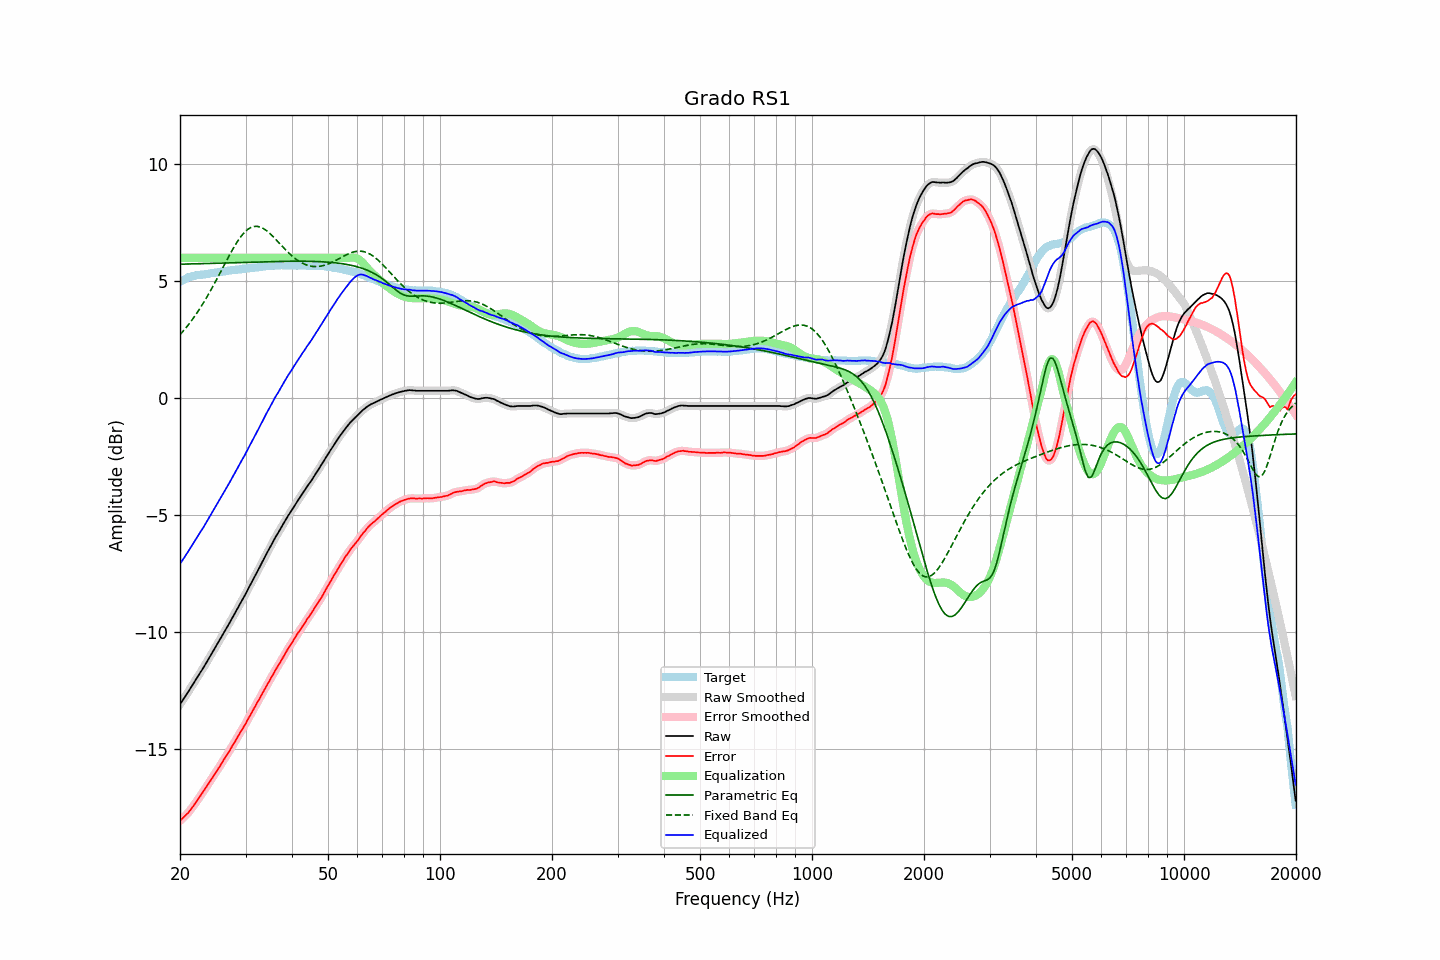

The data file committed next to this chart (first rows):
frequency, raw, error, smoothed, error_smoothed, equalization, parametric_eq, fixed_band_eq, equalized_raw, equalized_smoothed, target
20.00, -13.08, -18.06, -13.08, -18.06, 6.00, 5.73, 2.71, -7.08, -7.08, 4.98
20.20, -12.98, -17.99, -12.98, -17.99, 6.00, 5.73, 2.79, -6.98, -6.98, 5.02
20.40, -12.87, -17.92, -12.87, -17.93, 6.00, 5.73, 2.87, -6.87, -6.87, 5.06
20.61, -12.77, -17.86, -12.77, -17.86, 6.00, 5.73, 2.95, -6.77, -6.77, 5.09
20.81, -12.66, -17.78, -12.66, -17.79, 6.00, 5.74, 3.04, -6.66, -6.66, 5.13
21.02, -12.56, -17.72, -12.56, -17.71, 6.00, 5.74, 3.12, -6.56, -6.56, 5.17
21.23, -12.45, -17.63, -12.45, -17.63, 6.00, 5.74, 3.21, -6.45, -6.45, 5.19
21.44, -12.34, -17.54, -12.34, -17.55, 6.00, 5.74, 3.30, -6.34, -6.34, 5.21
21.66, -12.23, -17.45, -12.23, -17.45, 6.00, 5.74, 3.40, -6.23, -6.23, 5.22
21.87, -12.12, -17.35, -12.12, -17.36, 6.00, 5.74, 3.49, -6.12, -6.12, 5.23
22.09, -12.01, -17.26, -12.01, -17.26, 6.00, 5.75, 3.59, -6.01, -6.01, 5.25
22.31, -11.90, -17.16, -11.90, -17.16, 6.00, 5.75, 3.69, -5.90, -5.90, 5.26
22.54, -11.79, -17.06, -11.79, -17.06, 6.00, 5.75, 3.80, -5.79, -5.79, 5.27
22.76, -11.68, -16.96, -11.68, -16.96, 6.00, 5.75, 3.90, -5.68, -5.68, 5.28
22.99, -11.58, -16.86, -11.57, -16.86, 6.00, 5.75, 4.01, -5.58, -5.57, 5.28
23.22, -11.46, -16.75, -11.46, -16.75, 6.00, 5.76, 4.13, -5.46, -5.46, 5.29
23.45, -11.35, -16.65, -11.35, -16.65, 6.00, 5.76, 4.24, -5.35, -5.35, 5.30
23.69, -11.23, -16.54, -11.23, -16.54, 6.00, 5.76, 4.36, -5.23, -5.23, 5.31
23.92, -11.12, -16.44, -11.11, -16.44, 6.00, 5.76, 4.48, -5.12, -5.11, 5.32
24.16, -11.00, -16.34, -11.00, -16.34, 6.00, 5.76, 4.60, -5.00, -5.00, 5.34
24.40, -10.88, -16.24, -10.88, -16.24, 6.00, 5.77, 4.72, -4.88, -4.88, 5.36
24.65, -10.77, -16.13, -10.76, -16.13, 6.00, 5.77, 4.85, -4.77, -4.76, 5.36
24.89, -10.65, -16.02, -10.65, -16.02, 6.00, 5.77, 4.98, -4.65, -4.65, 5.37
25.14, -10.53, -15.91, -10.53, -15.91, 6.00, 5.77, 5.11, -4.53, -4.53, 5.38
25.39, -10.42, -15.81, -10.41, -15.81, 6.00, 5.77, 5.24, -4.42, -4.41, 5.39
25.65, -10.30, -15.71, -10.30, -15.70, 6.00, 5.78, 5.37, -4.30, -4.30, 5.41
25.91, -10.18, -15.59, -10.18, -15.59, 6.00, 5.78, 5.50, -4.18, -4.18, 5.41
26.16, -10.06, -15.47, -10.06, -15.48, 6.00, 5.78, 5.63, -4.06, -4.06, 5.42
26.43, -9.94, -15.37, -9.94, -15.36, 6.00, 5.78, 5.76, -3.94, -3.94, 5.43
26.69, -9.82, -15.25, -9.82, -15.26, 6.00, 5.78, 5.89, -3.82, -3.82, 5.44
26.96, -9.70, -15.15, -9.70, -15.15, 6.00, 5.79, 6.02, -3.70, -3.70, 5.45
27.23, -9.58, -15.04, -9.58, -15.04, 6.00, 5.79, 6.15, -3.58, -3.58, 5.46
27.50, -9.45, -14.92, -9.45, -14.93, 6.00, 5.79, 6.27, -3.45, -3.45, 5.47
27.77, -9.33, -14.80, -9.33, -14.81, 6.00, 5.79, 6.39, -3.33, -3.33, 5.47
28.05, -9.21, -14.70, -9.20, -14.69, 6.00, 5.79, 6.51, -3.21, -3.20, 5.49
28.33, -9.08, -14.57, -9.08, -14.58, 6.00, 5.80, 6.62, -3.08, -3.08, 5.49
28.62, -8.96, -14.46, -8.96, -14.46, 6.00, 5.80, 6.73, -2.96, -2.96, 5.50
28.90, -8.83, -14.34, -8.83, -14.34, 6.00, 5.80, 6.83, -2.83, -2.83, 5.51
29.19, -8.71, -14.22, -8.71, -14.23, 6.00, 5.80, 6.92, -2.71, -2.71, 5.51
29.48, -8.59, -14.13, -8.59, -14.12, 6.00, 5.80, 7.00, -2.59, -2.59, 5.54
29.78, -8.46, -14.00, -8.46, -14.00, 6.00, 5.81, 7.08, -2.46, -2.46, 5.54
30.08, -8.34, -13.89, -8.33, -13.88, 6.00, 5.81, 7.15, -2.34, -2.33, 5.55
30.38, -8.20, -13.75, -8.20, -13.75, 6.00, 5.81, 7.21, -2.20, -2.20, 5.54
30.68, -8.07, -13.63, -8.07, -13.63, 6.00, 5.81, 7.26, -2.07, -2.07, 5.56
30.99, -7.94, -13.50, -7.94, -13.50, 6.00, 5.82, 7.30, -1.94, -1.94, 5.56
31.30, -7.81, -13.38, -7.81, -13.38, 6.00, 5.82, 7.32, -1.81, -1.81, 5.57
31.61, -7.68, -13.26, -7.68, -13.26, 6.00, 5.82, 7.34, -1.68, -1.68, 5.58
31.93, -7.55, -13.14, -7.55, -13.13, 6.00, 5.82, 7.35, -1.55, -1.55, 5.59
32.24, -7.42, -13.00, -7.42, -13.01, 6.00, 5.82, 7.35, -1.42, -1.42, 5.59
32.57, -7.29, -12.90, -7.29, -12.89, 6.00, 5.83, 7.33, -1.29, -1.29, 5.61
32.89, -7.16, -12.77, -7.16, -12.77, 6.00, 5.83, 7.32, -1.16, -1.16, 5.61
33.22, -7.03, -12.65, -7.02, -12.65, 6.00, 5.83, 7.28, -1.03, -1.02, 5.62
33.55, -6.89, -12.52, -6.89, -12.52, 6.00, 5.83, 7.25, -0.89, -0.89, 5.63
33.89, -6.75, -12.39, -6.75, -12.39, 6.00, 5.83, 7.20, -0.75, -0.75, 5.64
34.23, -6.62, -12.27, -6.62, -12.27, 6.00, 5.84, 7.15, -0.62, -0.62, 5.65
34.57, -6.50, -12.15, -6.49, -12.15, 6.00, 5.84, 7.10, -0.50, -0.49, 5.66
34.92, -6.37, -12.02, -6.37, -12.03, 6.00, 5.84, 7.04, -0.37, -0.37, 5.65
35.27, -6.24, -11.90, -6.24, -11.91, 6.00, 5.84, 6.97, -0.24, -0.24, 5.66
35.62, -6.12, -11.79, -6.11, -11.78, 6.00, 5.84, 6.90, -0.12, -0.11, 5.67
35.97, -5.99, -11.66, -5.99, -11.66, 6.00, 5.84, 6.83, 0.01, 0.01, 5.67
... 635 more rows
